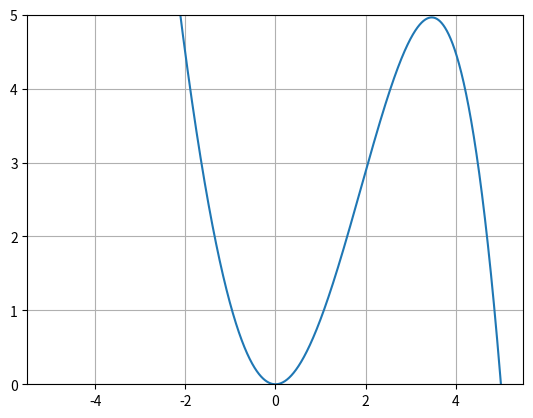

Write the Python code that produced this figure.
import matplotlib.pyplot as plt
import numpy as np

x = np.linspace(-5,5,100000)
k = 2
xeq = 0
alfa = -0.1
beta = 0.02
Epot = 0.5*k*x**2 + alfa * x**3 - beta*x**4

plt.plot(x,Epot)
axis = plt.gca()
axis.set_ylim(0,5)
plt.grid()
plt.show()